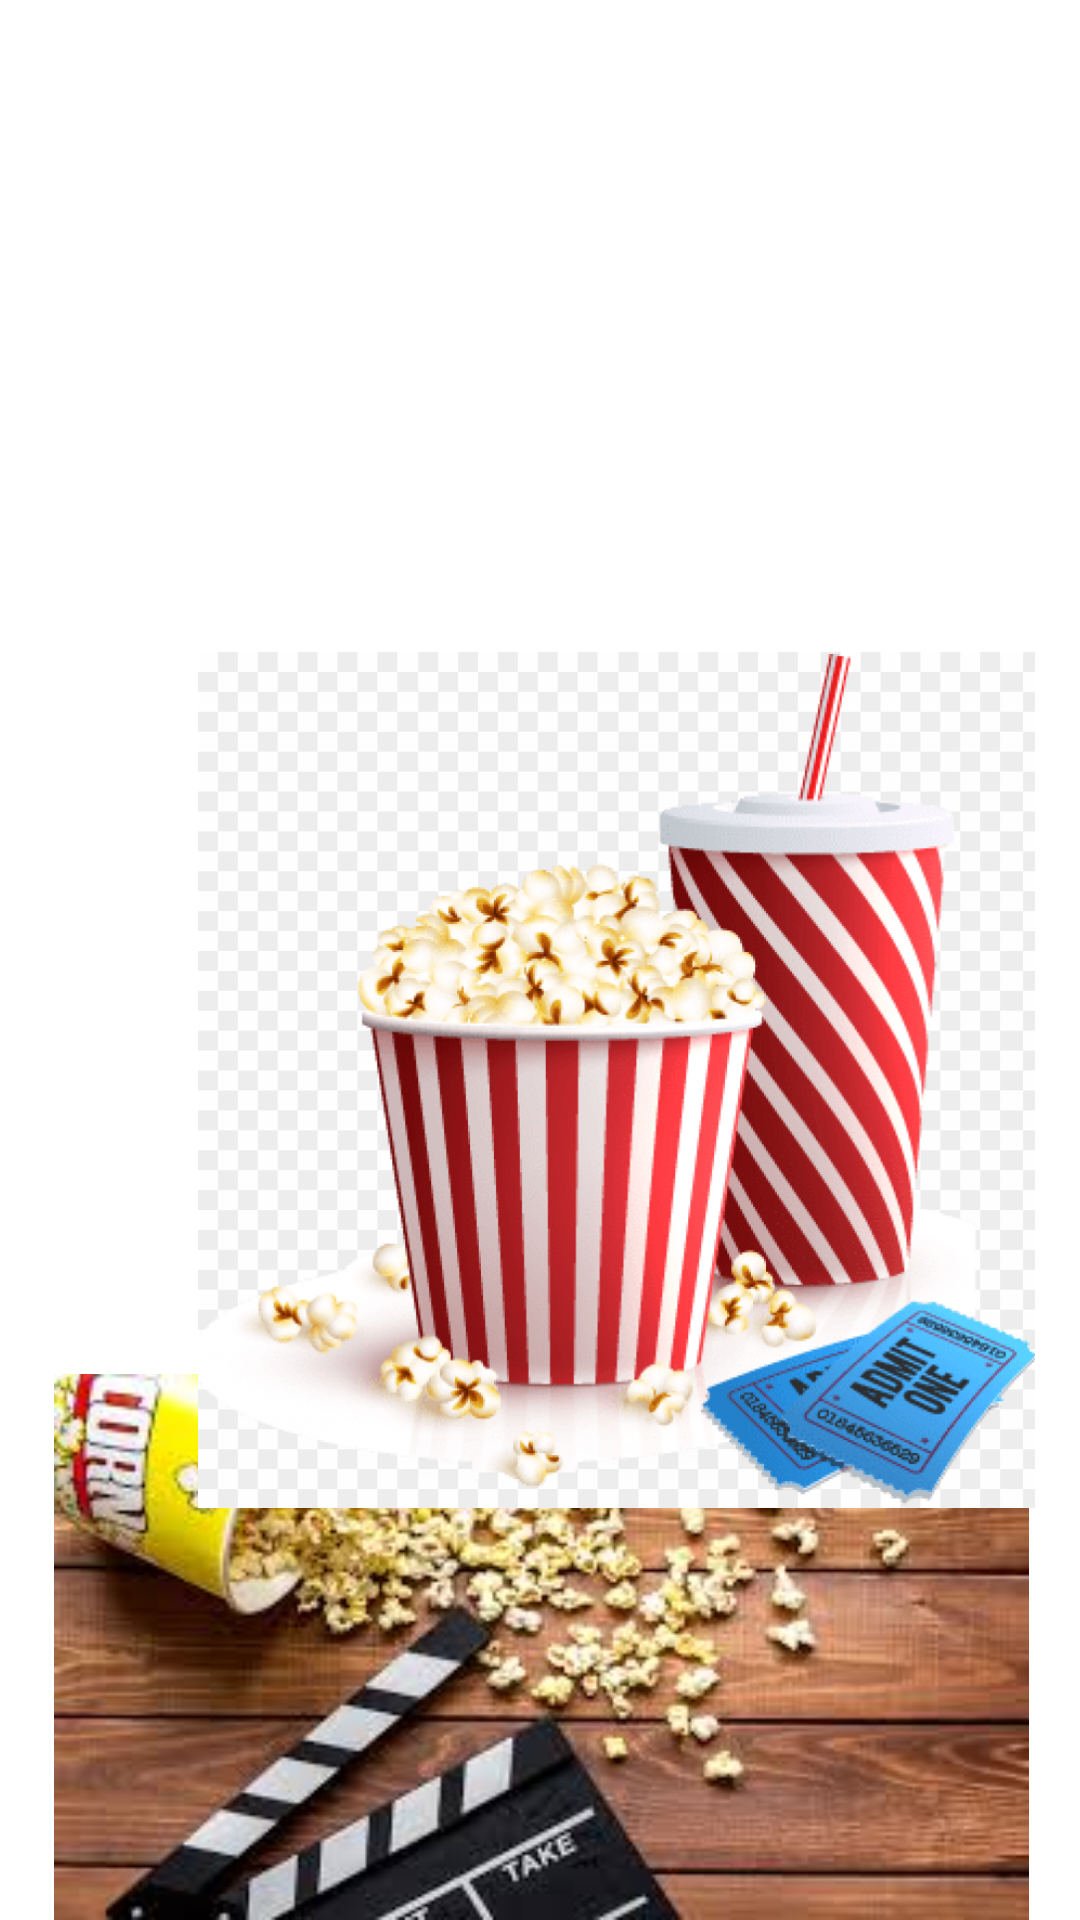

Produce the Android XML layout that renders to this screen, including the resource entries it uses.
<!-- AndroidManifest.xml: application theme Theme.MyLab5 -->
<!-- res/layout/fragment_layout.xml -->
<?xml version="1.0" encoding="utf-8"?>
<androidx.constraintlayout.widget.ConstraintLayout xmlns:android="http://schemas.android.com/apk/res/android"
    xmlns:app="http://schemas.android.com/apk/res-auto"
    xmlns:tools="http://schemas.android.com/tools"
    android:layout_width="match_parent"
    android:layout_height="match_parent">


    <ImageView
        android:id="@+id/imageView"
        android:layout_width="397dp"
        android:layout_height="182dp"
        app:layout_constraintBottom_toBottomOf="parent"
        app:layout_constraintEnd_toEndOf="parent"
        app:layout_constraintStart_toStartOf="parent"
        app:srcCompat="@drawable/popcorn" />

    <ImageView
        android:id="@+id/imageView2"
        android:layout_width="279dp"
        android:layout_height="362dp"
        android:layout_marginStart="66dp"
        android:layout_marginTop="179dp"
        android:layout_marginEnd="66dp"
        android:layout_marginBottom="8dp"
        app:layout_constraintBottom_toTopOf="@+id/imageView"
        app:layout_constraintEnd_toEndOf="parent"
        app:layout_constraintHorizontal_bias="0.0"
        app:layout_constraintStart_toStartOf="parent"
        app:layout_constraintTop_toTopOf="parent"
        app:layout_constraintVertical_bias="0.0"
        app:srcCompat="@drawable/combo" />

    <ImageView
        android:id="@+id/imageView5"
        android:layout_width="wrap_content"
        android:layout_height="wrap_content"
        app:layout_constraintEnd_toEndOf="parent"
        app:layout_constraintStart_toStartOf="parent"
        app:layout_constraintTop_toTopOf="parent"
        app:srcCompat="@drawable/ticket" />
</androidx.constraintlayout.widget.ConstraintLayout>
<!-- resources referenced by this layout -->
<resources>
  <!-- drawable combo: png bitmap (drawable, 491238 bytes) -->
  <!-- drawable popcorn: jpg bitmap (drawable, 13347 bytes) -->
  <style name="Theme.MyLab5" parent="Theme.MaterialComponents.DayNight.DarkActionBar">
          
          <item name="colorPrimary">#C0EF8B</item>
          <item name="colorPrimaryVariant">#EAD58B</item>
          <item name="colorOnPrimary">@color/white</item>
          
          <item name="colorSecondary">@color/teal_200</item>
          <item name="colorSecondaryVariant">@color/teal_700</item>
          <item name="colorOnSecondary">@color/black</item>
          
          <item name="android:statusBarColor" tools:targetApi="l">?attr/colorPrimaryVariant</item>
          
      </style>
  <!-- not gathered from this repository: default colours our renderer supplied (Android Studio template values) -->
  <color name="teal_200">#FF03DAC5</color>
  <color name="teal_700">#FF018786</color>
  <color name="black">#FF000000</color>
  <color name="white">#FFFFFFFF</color>
</resources>
